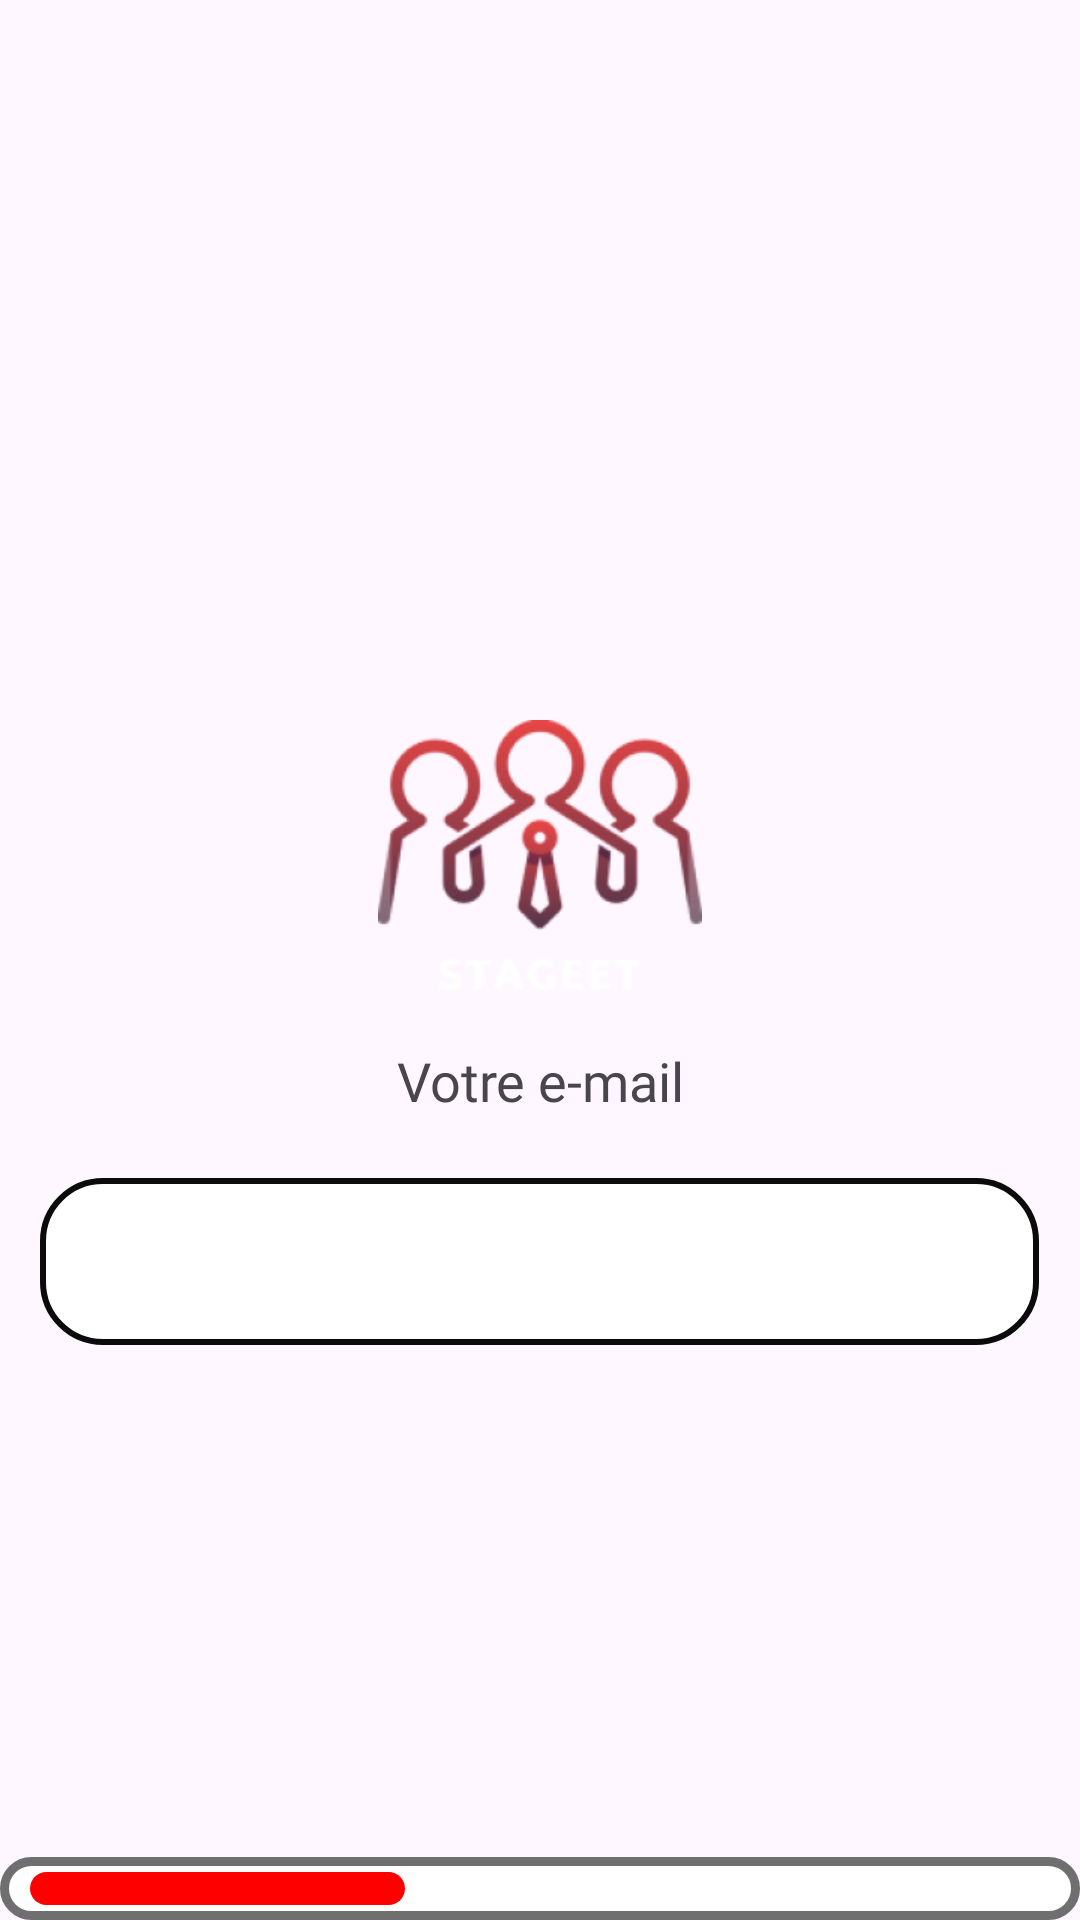

Produce the Android XML layout that renders to this screen, including the resource entries it uses.
<!-- AndroidManifest.xml: application theme Theme.Stageet -->
<!-- res/layout/activity_employeur_email.xml -->
<?xml version="1.0" encoding="utf-8"?>
<androidx.constraintlayout.widget.ConstraintLayout xmlns:android="http://schemas.android.com/apk/res/android"
    xmlns:app="http://schemas.android.com/apk/res-auto"
    xmlns:tools="http://schemas.android.com/tools"
    android:layout_width="match_parent"
    android:layout_height="match_parent">


    <LinearLayout
        android:layout_width="match_parent"
        android:layout_height="match_parent"
        android:orientation="horizontal">

        <LinearLayout
            android:layout_width="match_parent"
            android:layout_height="wrap_content"
            android:orientation="vertical"
            android:layout_marginTop="240dp"
            tools:ignore="MissingConstraints"
            tools:layout_editor_absoluteX="0dp"
            tools:layout_editor_absoluteY="193dp">


            <ImageView
                android:id="@+id/imageViewEmployeurEmail"
                android:layout_width="match_parent"
                android:layout_height="wrap_content"
                app:srcCompat="@mipmap/logo_background" />

            <TextView
                android:id="@+id/textViewEmployeurEmail"
                android:layout_width="match_parent"
                android:layout_height="wrap_content"
                android:gravity="center"
                android:text="Votre e-mail"
                android:textSize="18dp"
                android:fontFamily="@font/comfortaa_semibold"/>

            <com.google.android.material.textfield.TextInputLayout
                android:id="@+id/layoutEmployeuremail"
                style="@style/Widget.MaterialComponents.TextInputLayout.OutlinedBox"
                android:layout_width="333dp"
                android:layout_height="wrap_content"
                android:layout_gravity="center"
                android:layout_marginTop="15dp"
                app:boxCornerRadiusTopStart="20dp"
                android:maxLines="1">


                <com.google.android.material.textfield.TextInputEditText
                    android:id="@+id/employeurEmail"
                    android:layout_width="match_parent"
                    android:layout_height="wrap_content"
                    android:background="@drawable/bord_arrondi"
                    android:maxLines="1"/>


            </com.google.android.material.textfield.TextInputLayout>


        </LinearLayout>



    </LinearLayout>

    <TextView
        android:layout_width="match_parent"
        android:layout_height="21dp"
        android:background="@drawable/barre_progression3"
        app:layout_constraintBottom_toBottomOf="parent"
        tools:layout_editor_absoluteX="1dp">

    </TextView>


</androidx.constraintlayout.widget.ConstraintLayout>
<!-- resources referenced by this layout -->
<resources>
  <!-- drawable barre_progression3 (drawable) -->
  <?xml version="1.0" encoding="utf-8"?>
  <layer-list xmlns:android="http://schemas.android.com/apk/res/android">
  
      
      <item>
          <shape>
              <solid android:color="@color/white" /> 
              <stroke
                  android:width="3dp"
                  android:color="#6F6F6F" /> 
              <corners android:radius="20dp" /> 
          </shape>
      </item>
  
      
      <item
          android:left="10dp"
          android:right="225dp"
          android:top="5dp"
          android:bottom="5dp">
          <shape>
              <solid android:color="#FF0000" /> 
              <corners android:radius="20dp" /> 
  
          </shape>
      </item>
  
  </layer-list>
  <!-- drawable bord_arrondi (drawable) -->
  <?xml version="1.0" encoding="utf-8"?>
  <shape xmlns:android="http://schemas.android.com/apk/res/android">
          <solid android:color="@color/white" /> 
          <stroke
              android:width="2dp"
              android:color="#0B0B0B" /> 
          <corners android:radius="20dp" /> 
  </shape>
  <!-- mipmap logo_background: webp bitmap (mipmap-hdpi, 13838 bytes) -->
  <style name="Theme.Stageet" parent="Base.Theme.Stageet" />
  <color name="white">#FFFFFFFF</color>
  <style name="Base.Theme.Stageet" parent="Theme.Material3.DayNight.NoActionBar">
          
          
      </style>
</resources>
